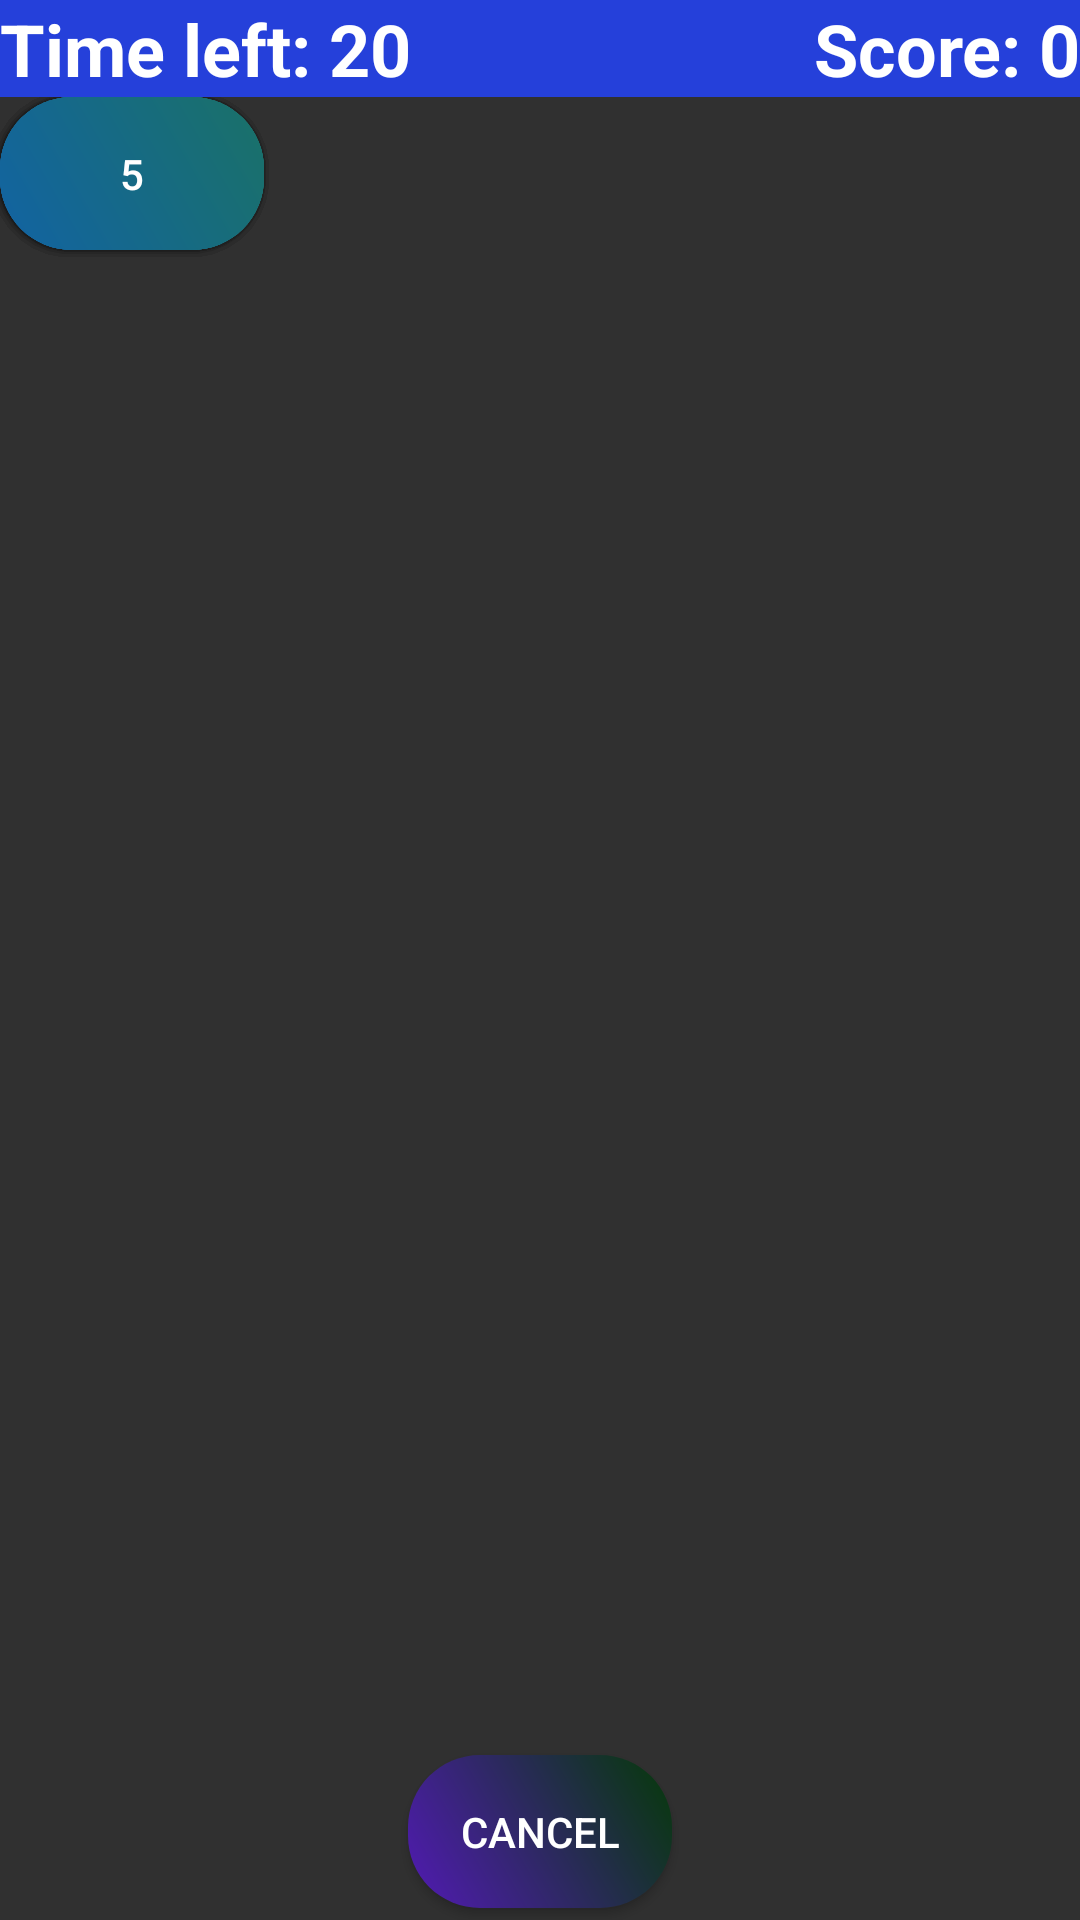

Layout XML and referenced resources for this Android screen:
<!-- AndroidManifest.xml: application theme Theme.AppCompat.NoActionBar -->
<!-- res/layout/activity_tap_the_num_challenge.xml -->
<?xml version="1.0" encoding="utf-8"?>
<LinearLayout xmlns:android="http://schemas.android.com/apk/res/android"
    xmlns:app="http://schemas.android.com/apk/res-auto"
    xmlns:tools="http://schemas.android.com/tools"
    android:layout_width="match_parent"
    android:layout_height="match_parent"
    android:background="@drawable/appbackground_65_nature_outdoors"
    android:orientation="vertical">
    <LinearLayout
        android:layout_width="match_parent"
        android:layout_height="wrap_content"
        android:gravity="center_vertical"
        android:background="#2540DA"
        android:orientation="horizontal">

        <TextView
            android:id="@+id/theTime"
            android:layout_width="0dp"
            android:layout_height="wrap_content"
            android:layout_weight="1"
            android:gravity="left"
            android:text="Time left: 20"
            android:textAppearance="@style/TextAppearance.AppCompat.Display1"
            android:textColor="@android:color/white"
            android:textSize="24sp"
            android:textStyle="bold" />

        <TextView
            android:id="@+id/theScore"
            android:layout_width="0dp"
            android:layout_height="wrap_content"
            android:layout_weight="1"
            android:gravity="right"
            android:layout_gravity="top"
            android:text="Score: 0"
            android:textAppearance="@style/TextAppearance.AppCompat.Display1"
            android:textColor="@android:color/white"
            android:textSize="24sp"
            android:textStyle="bold" />

    </LinearLayout>

    <androidx.constraintlayout.widget.ConstraintLayout
        android:id="@+id/absoluteLayout2"
        android:layout_width="match_parent"
        android:layout_height="0dp"
        android:layout_weight="1">

        <Button
            android:id="@+id/b1"
            android:layout_width="wrap_content"
            android:layout_height="wrap_content"
            android:background="@drawable/rounded_corner_background"
            android:text="1" />

        <Button
            android:id="@+id/b2"
            android:layout_width="wrap_content"
            android:layout_height="wrap_content"
            android:background="@drawable/rounded_corner_background"
            android:text="2" />

        <Button
            android:id="@+id/b3"
            android:layout_width="wrap_content"
            android:layout_height="wrap_content"
            android:background="@drawable/rounded_corner_background"
            android:text="3" />

        <Button
            android:id="@+id/b4"
            android:layout_width="wrap_content"
            android:layout_height="wrap_content"
            android:background="@drawable/rounded_corner_background"
            android:text="4" />

        <Button
            android:id="@+id/b5"
            android:layout_width="wrap_content"
            android:layout_height="wrap_content"
            android:background="@drawable/rounded_corner_background"
            android:text="5" />

        <Button
            android:id="@+id/cancelButton"
            android:layout_width="wrap_content"
            android:layout_height="wrap_content"
            android:background="@drawable/rounded_cancel_button"
            android:fontFamily="sans-serif-medium"
            android:text="Cancel"
            android:textColor="@android:color/white"
            app:layout_constraintBottom_toBottomOf="parent"
            app:layout_constraintEnd_toEndOf="parent"
            app:layout_constraintHorizontal_bias="0.5"
            app:layout_constraintStart_toStartOf="parent"
            app:layout_constraintTop_toTopOf="parent"
            app:layout_constraintVertical_bias="0.993"
            tools:ignore="MissingConstraints" />

    </androidx.constraintlayout.widget.ConstraintLayout>
</LinearLayout>
<!-- resources referenced by this layout -->
<resources>
  <!-- drawable rounded_cancel_button (drawable) -->
  <shape xmlns:android="http://schemas.android.com/apk/res/android"
      android:shape="rectangle">
      <gradient
          android:startColor="#521AB5"
          android:endColor="#053907"
          android:type="linear"
          android:angle="45"/>
      <corners android:radius="24dp"/>
      <padding
          android:left="16dp"
          android:top="16dp"
          android:right="16dp"
          android:bottom="16dp"/>
  </shape>
  <!-- drawable rounded_corner_background (drawable) -->
  <shape xmlns:android="http://schemas.android.com/apk/res/android"
      android:shape="rectangle">
      <gradient
          android:startColor="#1263A3"
          android:endColor="#1A7167"
          android:type="linear"
          android:angle="45"/>
      <corners android:radius="24dp"/>
      <padding
          android:left="16dp"
          android:top="16dp"
          android:right="16dp"
          android:bottom="16dp"/>
  </shape>
</resources>
